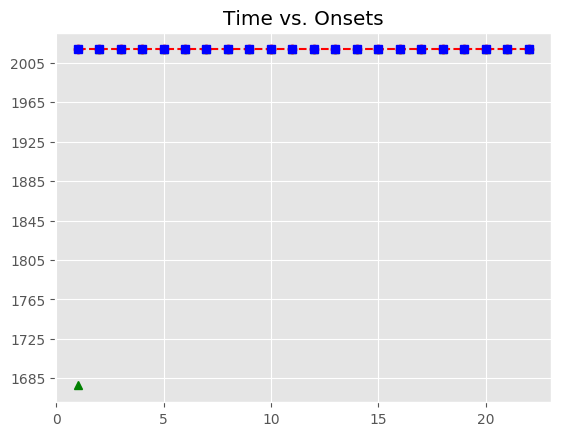

Source data for this figure (header and first rows):
, Asynchrony, Tap Onset, Test, True Onset, User ID, IOI, Max, Min, Sanitized Tap Onset, Sanitized Asynchrony, Sanitized Mean Asynchrony, Sanitized Std Dev Asynchrony, Mean Asynchrony, Std Dev Asynchrony, Missed Taps, Phase Correction Response
1, 906.8, 2018-06-14 10:45:57.945088000, A1b3, 2018-06-14 10:45:57.038299000, 506, 0 days 00:00:00.441179000, 2018-06-14 10:45:57.258888500, 2018-06-14 10:45:56.806099500, , , 19.36, 41.28, 919.5, 67.42, 1, 
2, 992.8, 2018-06-14 10:45:58.472268000, A1b3, 2018-06-14 10:45:57.479478000, 506, 0 days 00:00:00.441179000, 2018-06-14 10:45:57.700067500, 2018-06-14 10:45:57.258888500, 2018-06-14 10:45:57.506421000, 26.94, 19.36, 41.28, 919.5, 67.42, 1, -2.512
3, 867, 2018-06-14 10:45:58.787664000, A1b3, 2018-06-14 10:45:57.920657000, 506, 0 days 00:00:00.464399000, 2018-06-14 10:45:58.152856500, 2018-06-14 10:45:57.700067500, 2018-06-14 10:45:57.945088000, 24.43, 19.36, 41.28, 919.5, 67.42, 1, 62.78
4, 856.8, 2018-06-14 10:45:59.241896000, A1b3, 2018-06-14 10:45:58.385056000, 506, 0 days 00:00:00.441180000, 2018-06-14 10:45:58.605646000, 2018-06-14 10:45:58.152856500, 2018-06-14 10:45:58.472268000, 87.21, 19.36, 41.28, 919.5, 67.42, 1, -125.8
5, 878.6, 2018-06-14 10:45:59.704816000, A1b3, 2018-06-14 10:45:58.826236000, 506, 0 days 00:00:00.441179000, 2018-06-14 10:45:59.046825500, 2018-06-14 10:45:58.605646000, 2018-06-14 10:45:58.787664000, -38.57, 19.36, 41.28, 919.5, 67.42, 1, 13.05
6, 978.4, 2018-06-14 10:46:00.245770000, A1b3, 2018-06-14 10:45:59.267415000, 506, 0 days 00:00:00.441179000, 2018-06-14 10:45:59.488004500, 2018-06-14 10:45:59.046825500, 2018-06-14 10:45:59.241896000, -25.52, 19.36, 41.28, 919.5, 67.42, 1, 21.74
7, 911.2, 2018-06-14 10:46:00.619754000, A1b3, 2018-06-14 10:45:59.708594000, 506, 0 days 00:00:00.441179000, 2018-06-14 10:45:59.929183500, 2018-06-14 10:45:59.488004500, 2018-06-14 10:45:59.704816000, -3.778, 19.36, 41.28, 919.5, 67.42, 1, 99.78
8, 1010, 2018-06-14 10:46:01.160038000, A1b3, 2018-06-14 10:46:00.149773000, 506, 0 days 00:00:00.441179000, 2018-06-14 10:46:00.370362500, 2018-06-14 10:45:59.929183500, 2018-06-14 10:46:00.245770000, 96, 19.36, 41.28, 919.5, 67.42, 1, -67.19
9, 911.1, 2018-06-14 10:46:01.502063000, A1b3, 2018-06-14 10:46:00.590952000, 506, 0 days 00:00:00.441179000, 2018-06-14 10:46:00.811541500, 2018-06-14 10:46:00.370362500, 2018-06-14 10:46:00.619754000, 28.8, 19.36, 41.28, 919.5, 67.42, 1, 99.1
10, 910.4, 2018-06-14 10:46:01.942513000, A1b3, 2018-06-14 10:46:01.032131000, 506, 0 days 00:00:00.441179000, 2018-06-14 10:46:01.252720500, 2018-06-14 10:46:00.811541500, 2018-06-14 10:46:01.160038000, 127.9, 19.36, 41.28, 919.5, 67.42, 1, -99.15
11, 893.4, 2018-06-14 10:46:02.366728000, A1b3, 2018-06-14 10:46:01.473310000, 506, 0 days 00:00:00.464400000, 2018-06-14 10:46:01.705510000, 2018-06-14 10:46:01.252720500, 2018-06-14 10:46:01.502063000, 28.75, 19.36, 41.28, 919.5, 67.42, 1, -23.95
12, 880.6, 2018-06-14 10:46:02.818263000, A1b3, 2018-06-14 10:46:01.937710000, 506, 0 days 00:00:00.441179000, 2018-06-14 10:46:02.158299500, 2018-06-14 10:46:01.705510000, 2018-06-14 10:46:01.942513000, 4.803, 19.36, 41.28, 919.5, 67.42, 1, -16.96
13, 897.4, 2018-06-14 10:46:03.276253000, A1b3, 2018-06-14 10:46:02.378889000, 506, 0 days 00:00:00.441179000, 2018-06-14 10:46:02.599478500, 2018-06-14 10:46:02.158299500, 2018-06-14 10:46:02.366728000, -12.16, 19.36, 41.28, 919.5, 67.42, 1, 10.36
14, 904.3, 2018-06-14 10:46:03.724393000, A1b3, 2018-06-14 10:46:02.820068000, 506, 0 days 00:00:00.441179000, 2018-06-14 10:46:03.040657500, 2018-06-14 10:46:02.599478500, 2018-06-14 10:46:02.818263000, -1.805, 19.36, 41.28, 919.5, 67.42, 1, 16.81
15, 910.6, 2018-06-14 10:46:04.171855000, A1b3, 2018-06-14 10:46:03.261247000, 506, 0 days 00:00:00.441179000, 2018-06-14 10:46:03.481836500, 2018-06-14 10:46:03.040657500, 2018-06-14 10:46:03.276253000, 15.01, 19.36, 41.28, 919.5, 67.42, 1, 6.961
16, 908.8, 2018-06-14 10:46:04.611206000, A1b3, 2018-06-14 10:46:03.702426000, 506, 0 days 00:00:00.441179000, 2018-06-14 10:46:03.923015500, 2018-06-14 10:46:03.481836500, 2018-06-14 10:46:03.724393000, 21.97, 19.36, 41.28, 919.5, 67.42, 1, 6.283
17, 910.4, 2018-06-14 10:46:05.054034000, A1b3, 2018-06-14 10:46:04.143605000, 506, 0 days 00:00:00.441179000, 2018-06-14 10:46:04.364194500, 2018-06-14 10:46:03.923015500, 2018-06-14 10:46:04.171855000, 28.25, 19.36, 41.28, 919.5, 67.42, 1, -1.828
18, 913.6, 2018-06-14 10:46:05.498378000, A1b3, 2018-06-14 10:46:04.584784000, 506, 0 days 00:00:00.464399000, 2018-06-14 10:46:04.816983500, 2018-06-14 10:46:04.364194500, 2018-06-14 10:46:04.611206000, 26.42, 19.36, 41.28, 919.5, 67.42, 1, -21.57
19, 875, 2018-06-14 10:46:05.924153000, A1b3, 2018-06-14 10:46:05.049183000, 506, 0 days 00:00:00.441180000, 2018-06-14 10:46:05.269773000, 2018-06-14 10:46:04.816983500, 2018-06-14 10:46:05.054034000, 4.851, 19.36, 41.28, 919.5, 67.42, 1, 3.164
20, 848.8, 2018-06-14 10:46:06.339169000, A1b3, 2018-06-14 10:46:05.490363000, 506, 0 days 00:00:00.441179000, 2018-06-14 10:46:05.710952500, 2018-06-14 10:46:05.269773000, 2018-06-14 10:46:05.498378000, 8.015, 19.36, 41.28, 919.5, 67.42, 1, -15.4
21, 899.5, 2018-06-14 10:46:06.830999000, A1b3, 2018-06-14 10:46:05.931542000, 506, 0 days 00:00:00.441179000, 2018-06-14 10:46:06.152131500, 2018-06-14 10:46:05.710952500, 2018-06-14 10:46:05.924153000, -7.389, 19.36, 41.28, 919.5, 67.42, 1, -26.16
22, 1162, 2018-06-14 10:46:07.535161000, A1b3, 2018-06-14 10:46:06.372721000, 506, 0 days 00:00:00.441179000, 2018-06-14 10:46:06.593310500, 2018-06-14 10:46:06.152131500, 2018-06-14 10:46:06.339169000, -33.55, 19.36, 41.28, 919.5, 67.42, 1, 
